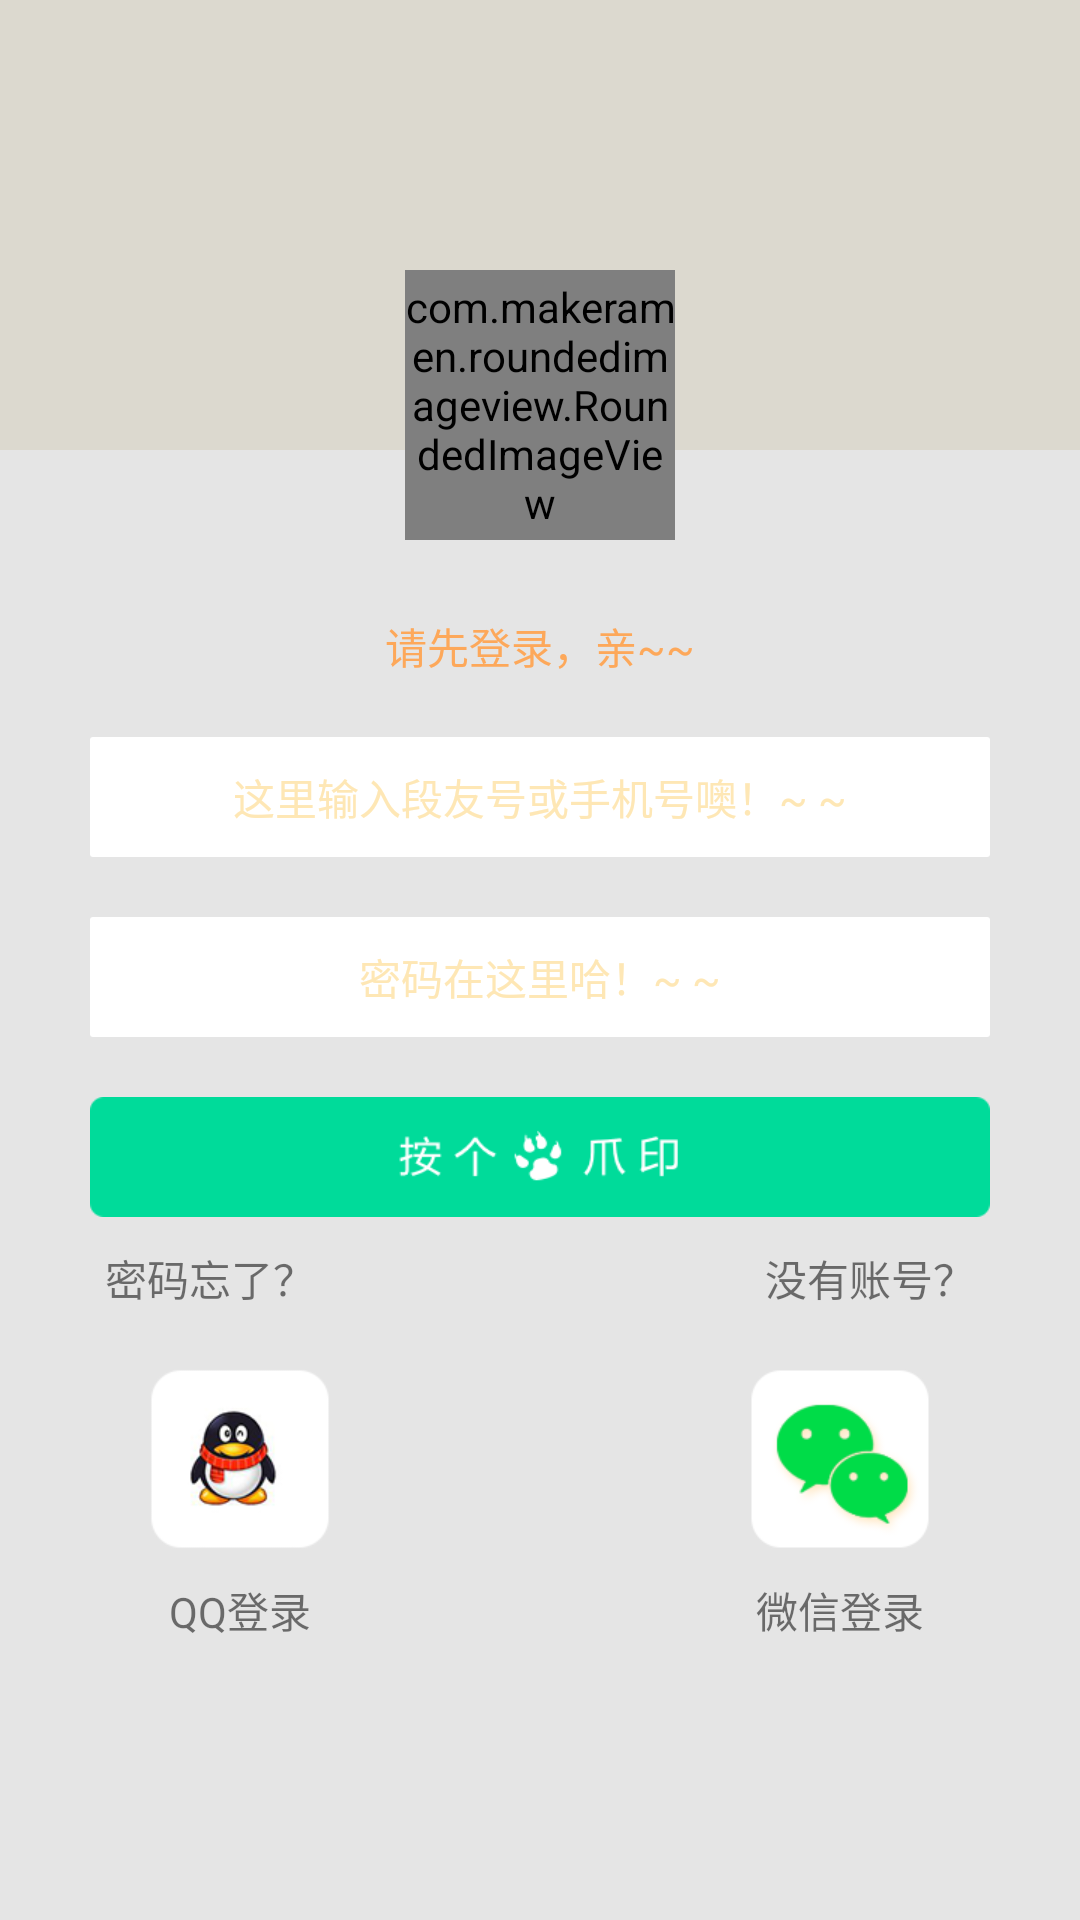

Android layout source for this screen:
<!-- AndroidManifest.xml: application theme AppTheme -->
<!-- res/layout/activity_login.xml -->
<?xml version="1.0" encoding="utf-8"?>
<LinearLayout xmlns:android="http://schemas.android.com/apk/res/android"
    xmlns:app="http://schemas.android.com/apk/res-auto"
    xmlns:tools="http://schemas.android.com/tools"
    android:layout_width="match_parent"
    android:layout_height="match_parent"
    android:background="@color/gray2"
    android:orientation="vertical"
    tools:context=".activity.MainActivity">

    <RelativeLayout
        android:layout_width="match_parent"
        android:layout_height="180dp">

        <TextView
            android:layout_width="match_parent"
            android:layout_height="150dp"
            android:background="@color/gray" />

        <com.makeramen.roundedimageview.RoundedImageView
            android:layout_width="90dp"
            android:layout_height="90dp"
            android:layout_alignParentBottom="true"
            android:layout_centerHorizontal="true"
            android:src="@drawable/head42x"
            app:riv_corner_radius="6dp" />
    </RelativeLayout>

    <TextView
        android:layout_width="wrap_content"
        android:layout_height="wrap_content"
        android:layout_gravity="center_horizontal"
        android:layout_marginTop="25dp"
        android:text="请先登录，亲~~"
        android:textColor="@color/login_color1" />

    <EditText
        android:id="@+id/account_et"
        android:layout_width="match_parent"
        android:layout_height="40dp"
        android:layout_marginLeft="30dp"
        android:layout_marginRight="30dp"
        android:layout_marginTop="20dp"
        android:background="@drawable/rectangle"
        android:gravity="center"
        android:hint="这里输入段友号或手机号噢！~ ~"
        android:inputType="numberDecimal"
        android:textColorHint="@color/login_color2"
        android:textSize="14sp" />

    <EditText
        android:id="@+id/pwd_et"
        android:layout_width="match_parent"
        android:layout_height="40dp"
        android:layout_marginLeft="30dp"
        android:layout_marginRight="30dp"
        android:layout_marginTop="20dp"
        android:background="@drawable/rectangle"
        android:gravity="center"
        android:hint="密码在这里哈！~ ~"
        android:inputType="textPassword"
        android:textColorHint="@color/login_color2"
        android:textSize="14sp" />

    <Button
        android:id="@+id/login_btn"
        android:layout_width="match_parent"
        android:layout_height="40dp"
        android:layout_marginLeft="30dp"
        android:layout_marginRight="30dp"
        android:layout_marginTop="20dp"
        android:background="@drawable/confirm2x"
        android:gravity="center"
        android:textSize="14sp" />

    <RelativeLayout
        android:layout_width="match_parent"
        android:layout_height="wrap_content"
        android:layout_marginLeft="35dp"
        android:layout_marginRight="35dp"
        android:layout_marginTop="10dp"
        android:orientation="horizontal">

        <TextView
            android:id="@+id/forget_pwd_tv"
            android:layout_width="wrap_content"
            android:layout_height="wrap_content"
            android:text="密码忘了？" />

        <TextView
            android:id="@+id/no_account_tv"
            android:layout_width="wrap_content"
            android:layout_height="wrap_content"
            android:layout_alignParentEnd="true"
            android:text="没有账号？" />
    </RelativeLayout>

    <RelativeLayout
        android:layout_width="match_parent"
        android:layout_height="wrap_content"
        android:layout_marginLeft="50dp"
        android:layout_marginRight="50dp"
        android:layout_marginTop="20dp">

        <ImageView
            android:id="@+id/qq_iv"
            android:layout_width="wrap_content"
            android:layout_height="wrap_content"
            android:background="@drawable/qq2" />

        <TextView

            android:layout_width="wrap_content"
            android:layout_height="wrap_content"
            android:layout_alignLeft="@+id/qq_iv"
            android:layout_alignRight="@+id/qq_iv"
            android:layout_below="@+id/qq_iv"
            android:layout_marginTop="10dp"
            android:gravity="center"
            android:text="QQ登录" />

        <ImageView
            android:id="@+id/weixin_iv"
            android:layout_width="wrap_content"
            android:layout_height="wrap_content"
            android:layout_alignParentEnd="true"
            android:background="@drawable/wechat2x" />

        <TextView
            android:layout_width="wrap_content"
            android:layout_height="wrap_content"
            android:layout_alignLeft="@+id/weixin_iv"
            android:layout_alignRight="@+id/weixin_iv"
            android:layout_below="@+id/weixin_iv"
            android:layout_marginTop="10dp"
            android:gravity="center"
            android:text="微信登录" />

    </RelativeLayout>


</LinearLayout>
<!-- resources referenced by this layout -->
<resources>
  <color name="gray">#dcd9cf</color>
  <color name="gray2">#e5e5e5</color>
  <color name="login_color1">#fda85a</color>
  <color name="login_color2">#fee7b5</color>
  <!-- drawable confirm2x: png bitmap (drawable-xhdpi, 5064 bytes) -->
  <!-- drawable head42x: png bitmap (drawable-xhdpi, 5967 bytes) -->
  <!-- drawable qq2: png bitmap (drawable-xhdpi, 12281 bytes) -->
  <!-- drawable rectangle (drawable) -->
  <?xml version="1.0" encoding="utf-8"?>
  <shape xmlns:android="http://schemas.android.com/apk/res/android">
  
      <corners android:radius="1dp" />
  
      <size
          android:width="10dp"
          android:height="20dp" />
      <solid android:color="@color/white" />
  </shape>
  <!-- drawable wechat2x: png bitmap (drawable-xhdpi, 6899 bytes) -->
  <style name="AppTheme" parent="Theme.AppCompat.Light.NoActionBar">
          
          <item name="colorPrimary">@color/colorPrimary</item>
          <item name="colorPrimaryDark">@color/colorPrimary</item>
          <item name="colorAccent">@color/colorAccent</item>
          <item name="android:windowNoTitle">true</item>
          <item name="android:windowActionBar">false</item>
      </style>
  <color name="white">#ffffff</color>
  <color name="colorPrimary">#3F51B5</color>
  <color name="colorAccent">#FF4081</color>
</resources>
